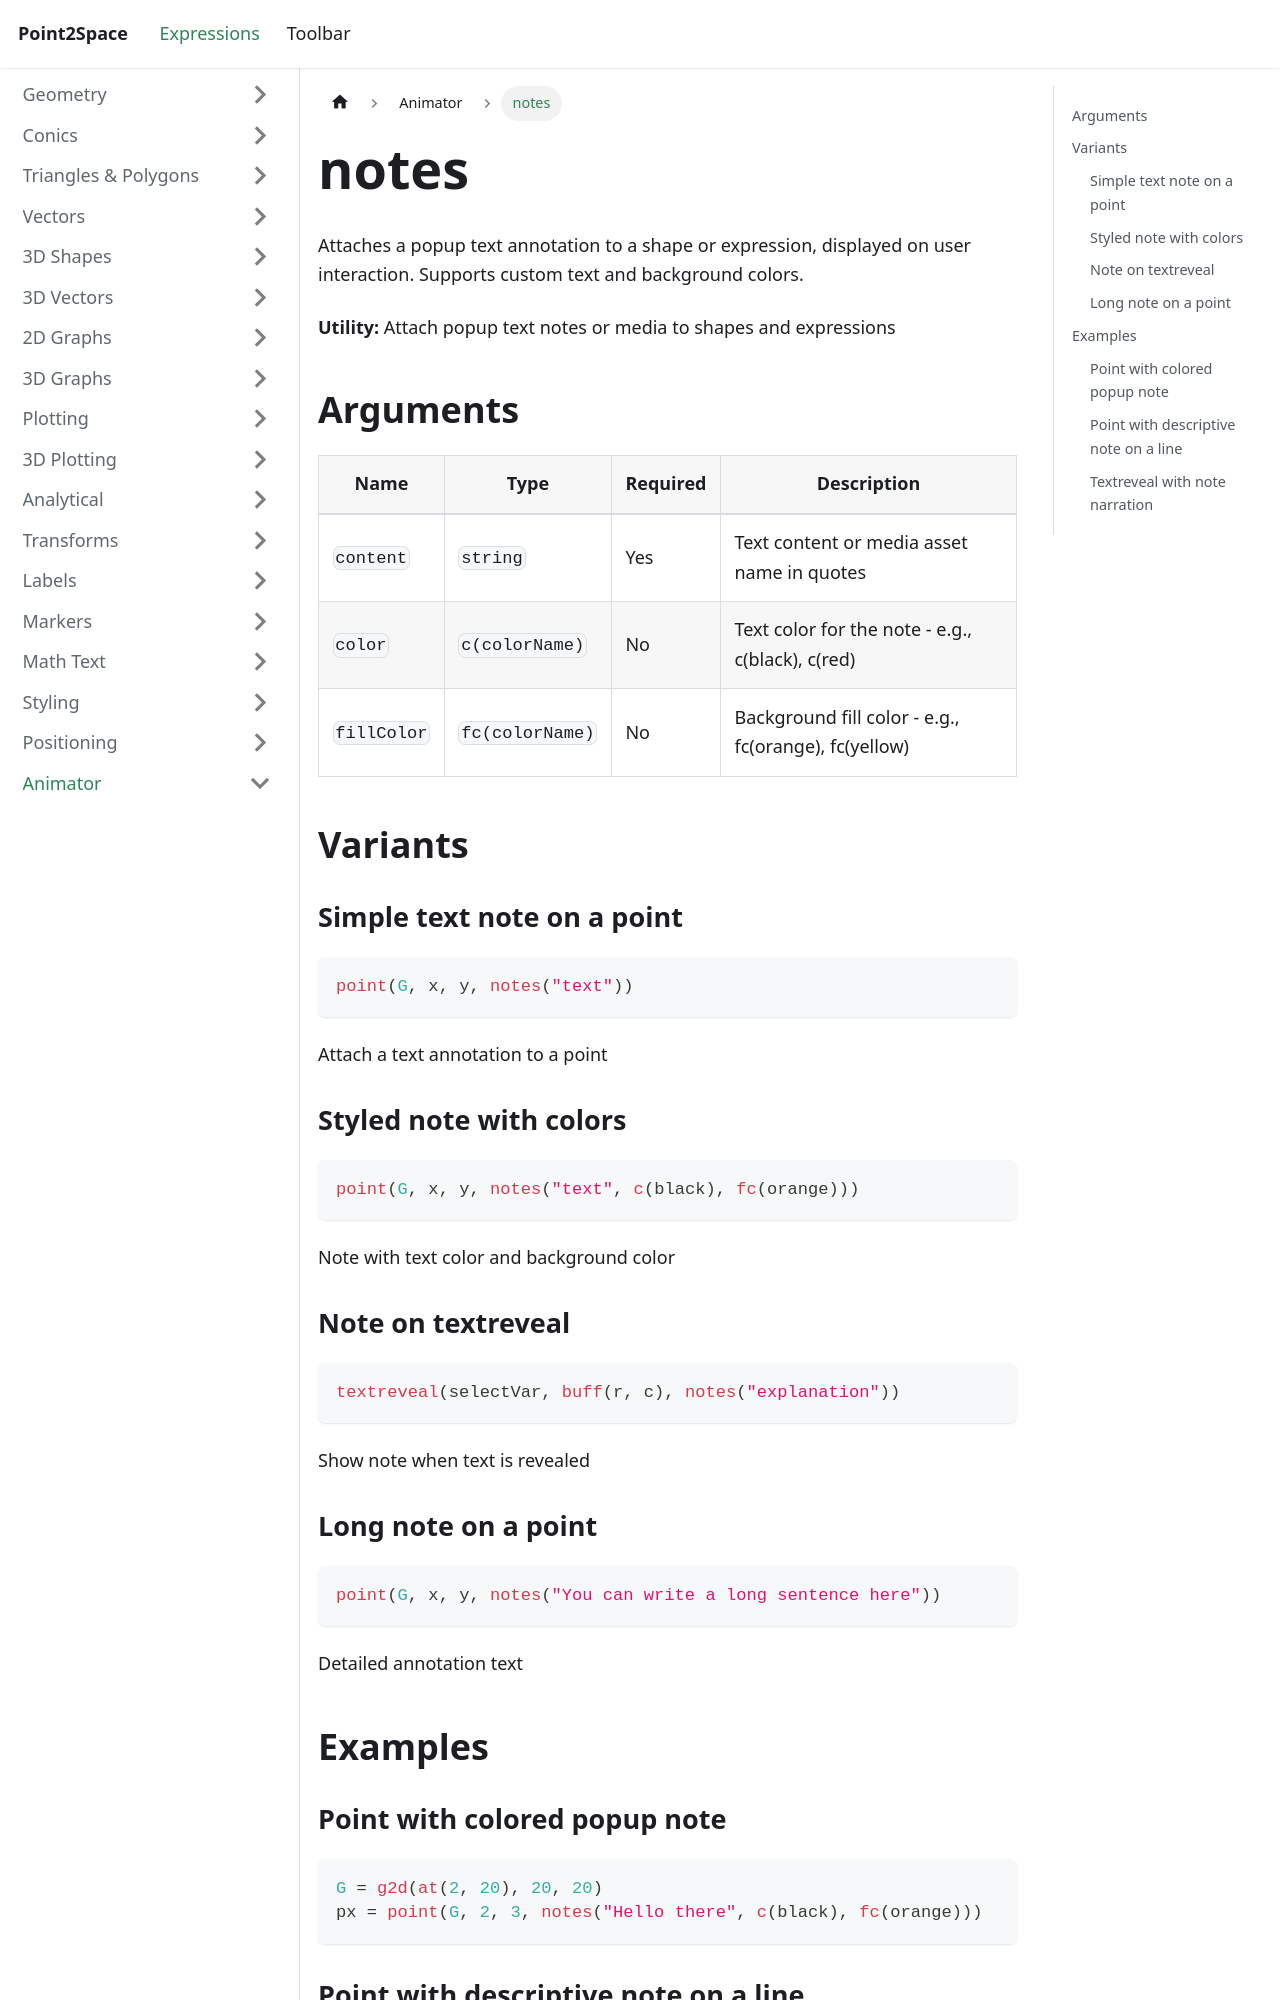

repository: provility/p2s-docs · page: expressions/animator/notes/index.html · generator: docusaurus

---
title: notes
sidebar_label: notes
---

# notes

Attaches a popup text annotation to a shape or expression, displayed on user interaction. Supports custom text and background colors.

**Utility:** Attach popup text notes or media to shapes and expressions

## Arguments

| Name | Type | Required | Description |
|------|------|----------|-------------|
| `content` | `string` | Yes | Text content or media asset name in quotes |
| `color` | `c(colorName)` | No | Text color for the note - e.g., c(black), c(red) |
| `fillColor` | `fc(colorName)` | No | Background fill color - e.g., fc(orange), fc(yellow) |

## Variants

### Simple text note on a point

```js
point(G, x, y, notes("text"))
```

Attach a text annotation to a point

### Styled note with colors

```js
point(G, x, y, notes("text", c(black), fc(orange)))
```

Note with text color and background color

### Note on textreveal

```js
textreveal(selectVar, buff(r, c), notes("explanation"))
```

Show note when text is revealed

### Long note on a point

```js
point(G, x, y, notes("You can write a long sentence here"))
```

Detailed annotation text

## Examples

### Point with colored popup note

```js
G = g2d(at(2, 20), 20, 20)
px = point(G, 2, 3, notes("Hello there", c(black), fc(orange)))
```
